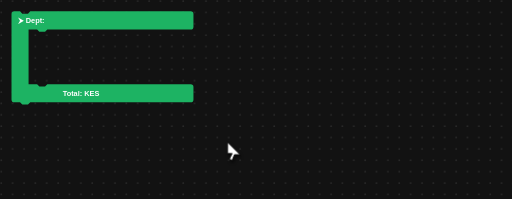
t = 0.00 s
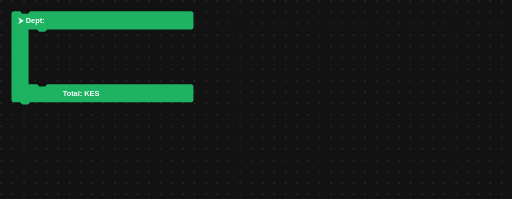
t = 1.20 s
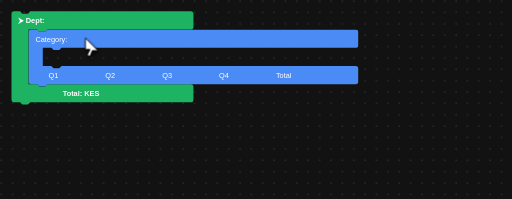
t = 2.68 s
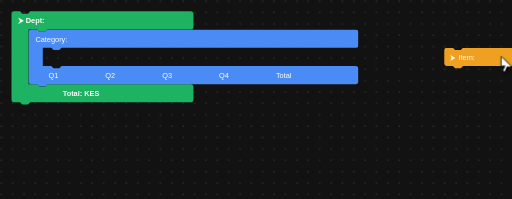
t = 3.90 s
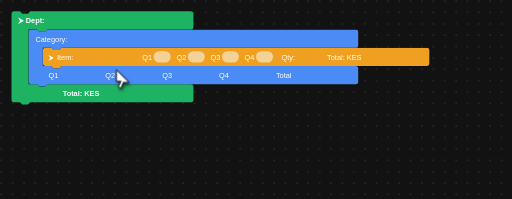
t = 5.40 s
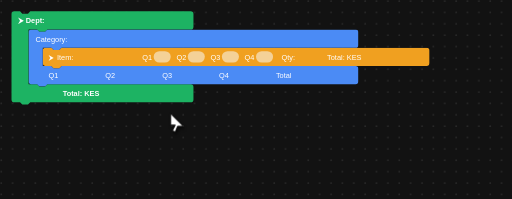
t = 6.60 s

The animated SVG that drew these frames (rendered in a browser with its animation timeline set to each time). Animation: 3 CSS @keyframes rules; one cycle of 8.00 s, repeats indefinitely.

<svg viewBox="0 0 900 350" style="display: block; margin: 0 auto; overflow: hidden; font-family: sans-serif;" xmlns="http://www.w3.org/2000/svg" width="900" height="350">
  
  <style>
    /* CSS Animations for synchronized docking */
    .category-block {
      animation: moveCategory 8s cubic-bezier(0.4, 0, 0.2, 1) infinite;
    }
    .item-block {
      animation: moveItem 8s cubic-bezier(0.4, 0, 0.2, 1) infinite;
    }
    .cursor-pointer {
      animation: moveCursor 8s cubic-bezier(0.4, 0, 0.2, 1) infinite;
      transform-origin: 0 0;
    }

    /* Category: Starts completely offscreen (1000), docks at (50, 52) */
    @keyframes moveCategory {
      0%, 15% { transform: translate(1000px, 52px); }
      30%, 85% { transform: translate(50px, 52px); }
      95%, 100% { transform: translate(1000px, 52px); }
    }

    /* Item: Starts completely offscreen (1000), docks at (75, 84) */
    @keyframes moveItem {
      0%, 45% { transform: translate(1000px, 84px); }
      60%, 85% { transform: translate(75px, 84px); }
      95%, 100% { transform: translate(1000px, 84px); }
    }

    /* Cursor Timeline: 
       - Fetches blocks from offscreen (X = 1100 to grab them properly)
       - Hover, scale down to "click", drag, scale up to "release"
    */
    @keyframes moveCursor {
      0%, 5% { transform: translate(400px, 250px) scale(1); }
      
      /* Target Category (Offscreen) */
      12% { transform: translate(1100px, 67px) scale(1); }
      15% { transform: translate(1100px, 67px) scale(0.85); }
      30% { transform: translate(150px, 67px) scale(0.85); }
      33%, 35% { transform: translate(150px, 67px) scale(1); }
      
      /* Target Item (Offscreen) */
      42% { transform: translate(1100px, 99px) scale(1); }
      45% { transform: translate(1100px, 99px) scale(0.85); }
      60% { transform: translate(175px, 99px) scale(0.85); }
      63%, 65% { transform: translate(175px, 99px) scale(1); }
      
      /* Rest and Reset */
      75%, 85% { transform: translate(300px, 200px) scale(1); }
      95%, 100% { transform: translate(400px, 250px) scale(1); }
    }
  </style>

  <defs>
    <pattern id="dotGrid" width="20" height="20" patternUnits="userSpaceOnUse">
      <circle cx="2" cy="2" r="1.5" fill="#2a2a2a" />
    </pattern>
    
    <filter id="cursor-shadow" x="-20%" y="-20%" width="150%" height="150%">
      <feDropShadow dx="2" dy="4" stdDeviation="3" flood-opacity="0.6" flood-color="#000" />
    </filter>
  </defs>
  
  <rect width="1500" height="1500" x="-100" y="-100" fill="#121212" />
  
  <rect width="1500" height="1500" x="-100" y="-100" fill="url(#dotGrid)" />

  <g transform="translate(20, 20)">
    <path d="M 0 5 
             A 5 5 0 0 1 5 0 
             H 15 l 4 4 h 10 l 4 -4 
             H 315 A 5 5 0 0 1 320 5 
             V 27 A 5 5 0 0 1 315 32 
             H 63 l -4 4 h -10 l -4 -4 H 30 
             V 128 
             H 45 l 4 4 h 10 l 4 -4 H 315 
             A 5 5 0 0 1 320 133 
             V 155 A 5 5 0 0 1 315 160 
             H 33 l -4 4 h -10 l -4 -4 
             H 5 A 5 5 0 0 1 0 155 Z" 
          fill="#1db363" />
    <text x="12" y="21" fill="white" font-size="13" font-weight="600">&#11166; Dept:</text>
    <text x="90" y="149" fill="white" font-size="13" font-weight="600">Total: KES</text>
  </g>

  <g class="category-block">
    <path d="M 0 5 
             A 5 5 0 0 1 5 0 
             H 15 l 4 4 h 10 l 4 -4 
             H 575 A 5 5 0 0 1 580 5 
             V 27 A 5 5 0 0 1 575 32 
             H 58 l -4 4 h -10 l -4 -4 H 25 
             V 64 
             H 40 l 4 4 h 10 l 4 -4 H 575 
             A 5 5 0 0 1 580 69 
             V 91 A 5 5 0 0 1 575 96 
             H 33 l -4 4 h -10 l -4 -4 
             H 5 A 5 5 0 0 1 0 91 Z" 
          fill="#4b8bf5" />
    <text x="12" y="21" fill="white" font-size="13">Category:</text>
    <text y="85" fill="white" font-size="13">
      <tspan x="35">Q1</tspan>
      <tspan x="135">Q2</tspan>
      <tspan x="235">Q3</tspan>
      <tspan x="335">Q4</tspan>
      <tspan x="435">Total</tspan>
    </text>
  </g>

  <g class="item-block">
    <path d="M 0 5 
             A 5 5 0 0 1 5 0 
             H 15 l 4 4 h 10 l 4 -4 
             H 675 A 5 5 0 0 1 680 5 
             V 27 A 5 5 0 0 1 675 32 
             H 33 l -4 4 h -10 l -4 -4 
             H 5 A 5 5 0 0 1 0 27 Z" 
          fill="#f0a020" />
    <text x="10" y="21" fill="white" font-size="13">&#11166;</text>
    <text x="25" y="21" fill="white" font-size="13">Item:</text>
    
    <text x="175" y="21" fill="white" font-size="13">Q1</text>
    <rect x="195" y="6" width="30" height="20" rx="10" fill="#f4d197" />
    <text x="235" y="21" fill="white" font-size="13">Q2</text>
    <rect x="255" y="6" width="30" height="20" rx="10" fill="#f4d197" />
    <text x="295" y="21" fill="white" font-size="13">Q3</text>
    <rect x="315" y="6" width="30" height="20" rx="10" fill="#f4d197" />
    <text x="355" y="21" fill="white" font-size="13">Q4</text>
    <rect x="375" y="6" width="30" height="20" rx="10" fill="#f4d197" />
    
    <text x="420" y="21" fill="white" font-size="13">Qty:</text>
    <text x="500" y="21" fill="white" font-size="13">Total: KES</text>
  </g>

  <g class="cursor-pointer" filter="url(#cursor-shadow)">
    <path d="M 0 0 L 22 22 L 12 22 L 8 32 L 3 30 L 8 20 L 0 20 Z" 
          fill="#ffffff" 
          stroke="#000000" 
          stroke-width="1.5" 
          stroke-linejoin="round" />
  </g>

</svg>
